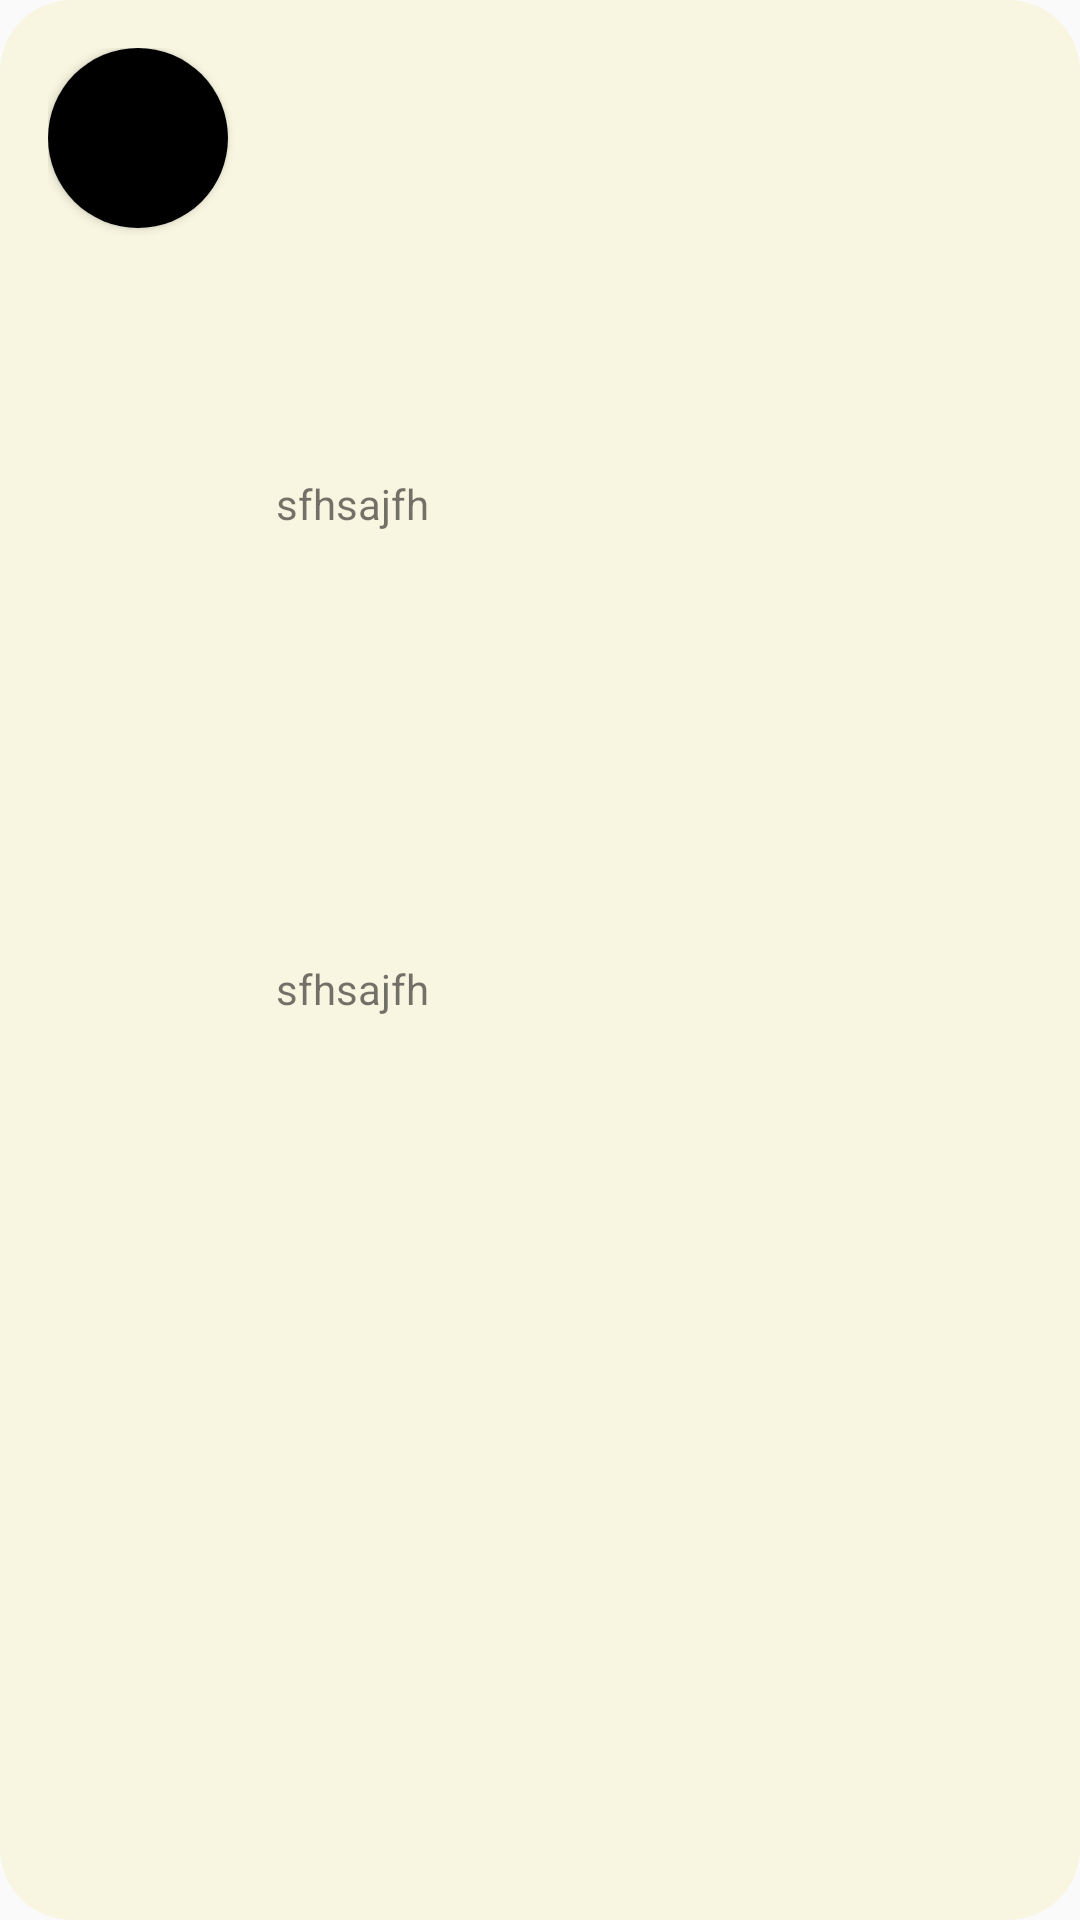

Write the Android layout XML for this screen, with the resource values it uses.
<!-- AndroidManifest.xml: application theme Theme.TalkHive -->
<!-- res/layout/rv_chat_bubble_chat.xml -->
<?xml version="1.0" encoding="utf-8"?>
<androidx.constraintlayout.widget.ConstraintLayout xmlns:android="http://schemas.android.com/apk/res/android"
    xmlns:app="http://schemas.android.com/apk/res-auto"
    xmlns:tools="http://schemas.android.com/tools"
    android:layout_width="match_parent"
    android:layout_height="wrap_content"
    android:layout_margin="@dimen/_16dp"
    android:background="@drawable/chat_bubble_background_rv"
    android:padding="@dimen/_16dp">

    <androidx.cardview.widget.CardView
        android:id="@+id/dp_card"
        android:layout_width="@dimen/_60dp"
        android:layout_height="@dimen/_60dp"
        app:cardCornerRadius="@dimen/_48dp"
        app:layout_constraintStart_toStartOf="parent"
        app:layout_constraintTop_toTopOf="parent">

        <androidx.appcompat.widget.AppCompatImageView
            android:id="@+id/chat_bubble_user_dp"
            android:layout_width="match_parent"
            android:layout_height="match_parent"
            android:src="@color/black" />

    </androidx.cardview.widget.CardView>


    <LinearLayout
        android:layout_width="0dp"
        android:layout_height="0dp"
        android:orientation="vertical"
        android:paddingStart="@dimen/_16dp"
        app:layout_constraintBottom_toBottomOf="parent"
        app:layout_constraintEnd_toEndOf="parent"
        app:layout_constraintStart_toEndOf="@id/dp_card"
        app:layout_constraintTop_toTopOf="parent"

        tools:ignore="MissingConstraints">

        <TextView
            android:layout_width="wrap_content"
            android:layout_height="0dp"
            android:layout_weight="1"
            android:gravity="center"
            android:text="sfhsajfh" />

        <TextView
            android:layout_width="wrap_content"
            android:layout_height="0dp"
            android:layout_weight="1"
            android:text="sfhsajfh"

            />

    </LinearLayout>
</androidx.constraintlayout.widget.ConstraintLayout>
<!-- resources referenced by this layout -->
<resources>
  <color name="black">#FF000000</color>
  <dimen name="_16dp">16dp</dimen>
  <dimen name="_48dp">48dp</dimen>
  <dimen name="_60dp">60dp</dimen>
  <!-- drawable chat_bubble_background_rv (drawable) -->
  <?xml version="1.0" encoding="utf-8"?>
  <shape xmlns:android="http://schemas.android.com/apk/res/android"
      android:shape="rectangle">
      <solid android:color="@color/white_smoke" />
      <corners android:radius="@dimen/_24dp" />
  </shape>
  <style name="Theme.TalkHive" parent="Theme.AppCompat.DayNight.DarkActionBar">
          
          <item name="colorPrimary">@color/dark_blue</item>
          <item name="colorPrimaryVariant">@color/dark_blue</item>
          <item name="colorOnPrimary">@color/white</item>
          
          <item name="colorSecondary">@color/teal_200</item>
          <item name="colorSecondaryVariant">@color/teal_700</item>
          <item name="colorOnSecondary">@color/black</item>
          
          <item name="android:statusBarColor">?attr/colorPrimaryVariant</item>
          
      </style>
  <color name="white_smoke">#F8F5E0</color>
  <dimen name="_24dp">24dp</dimen>
  <color name="dark_blue">#0C4C9A</color>
  <color name="white">#FFFFFFFF</color>
  <color name="teal_200">#0ABCAA</color>
  <color name="teal_700">#FF018786</color>
</resources>
